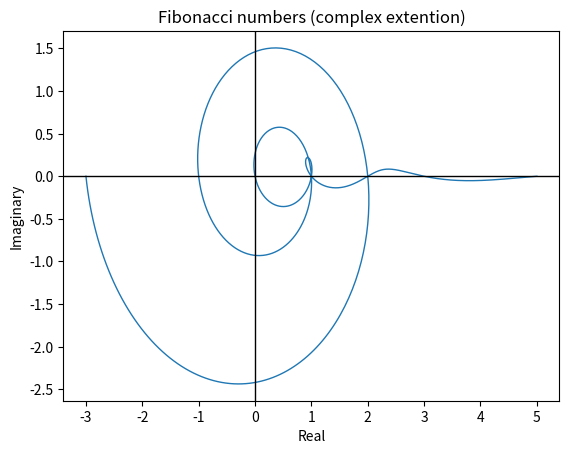

Source code (Python):
import matplotlib.pyplot as plt
import numpy as np

# define the Binet formula
# predefine constants
sqrt5 = np.sqrt(5)
phi = (1 + sqrt5) / 2
psi = (1 - sqrt5) / 2
# main binet formula
def binet(n):
    return (complex(phi)**n - complex(psi)**n) / sqrt5

# define limits and resolution for graph
xmin = -4
xmax = 5
samples = 1000
# calculate fibonacci numbers
x = np.arange(xmin, xmax, (xmax-xmin)/samples)
y = []
for item in x:
	y.append(binet(item))
	print(item, y[-1])

# plot complex graph
plt.plot([_y.real for _y in y], [_y.imag for _y in y], linewidth=1)
plt.axhline(0, color = 'black', linewidth=1)
plt.axvline(0, color='black', linewidth=1)

plt.title('Fibonacci numbers (complex extention)')
plt.xlabel('Real')
plt.ylabel('Imaginary')
plt.show()